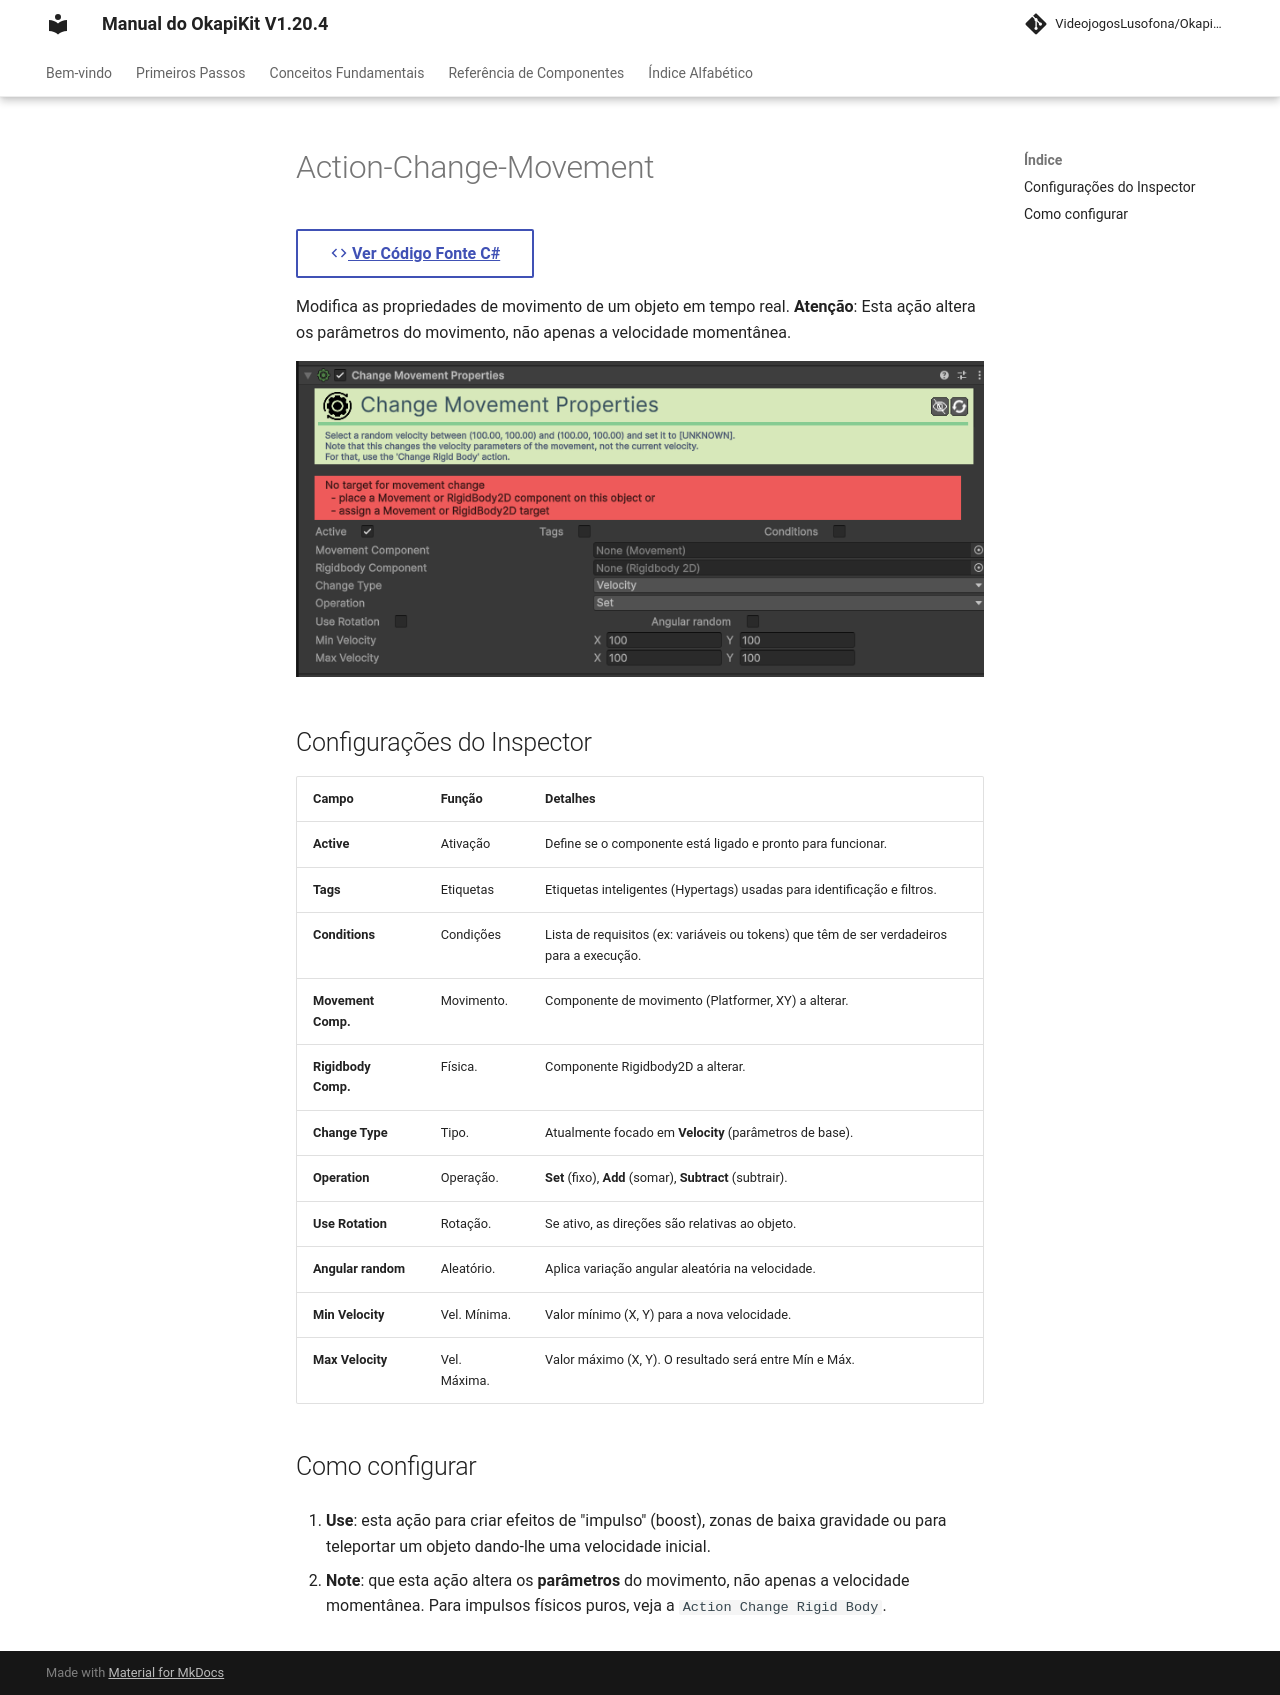

repository: pedrobaratafernandes/okapikit-manual · page: component/action/Action-Change-Movement/index.html · generator: mkdocs

# Action-Change-Movement 

[:material-code-tags: Ver Código Fonte C#](https://github.com/VideojogosLusofona/OkapiKit/blob/main/Assets/OkapiKit/Scripts/Actions/ActionChangeMovement.cs){ .md-button }



Modifica as propriedades de movimento de um objeto em tempo real. **Atenção**: Esta ação altera os parâmetros do movimento, não apenas a velocidade momentânea.

![Action Change Movement](../../assets/images/action/Action-Change-Movement.png)

## Configurações do Inspector

| Campo | Função | Detalhes |
| :--- | :--- | :--- |
| **Active** | Ativação | Define se o componente está ligado e pronto para funcionar. |
| **Tags** | Etiquetas | Etiquetas inteligentes (Hypertags) usadas para identificação e filtros. |
| **Conditions** | Condições | Lista de requisitos (ex: variáveis ou tokens) que têm de ser verdadeiros para a execução. |
| **Movement Comp.** | Movimento. | Componente de movimento (Platformer, XY) a alterar. |
| **Rigidbody Comp.** | Física. | Componente Rigidbody2D a alterar. |
| **Change Type** | Tipo. | Atualmente focado em **Velocity** (parâmetros de base). |
| **Operation** | Operação. | **Set** (fixo), **Add** (somar), **Subtract** (subtrair). |
| **Use Rotation** | Rotação. | Se ativo, as direções são relativas ao objeto. |
| **Angular random** | Aleatório. | Aplica variação angular aleatória na velocidade. |
| **Min Velocity** | Vel. Mínima. | Valor mínimo (X, Y) para a nova velocidade. |
| **Max Velocity** | Vel. Máxima. | Valor máximo (X, Y). O resultado será entre Mín e Máx. |

## Como configurar

1. **Use**: esta ação para criar efeitos de "impulso" (boost), zonas de baixa gravidade ou para teleportar um objeto dando-lhe uma velocidade inicial.

2. **Note**: que esta ação altera os **parâmetros** do movimento, não apenas a velocidade momentânea. Para impulsos físicos puros, veja a `Action Change Rigid Body`.
